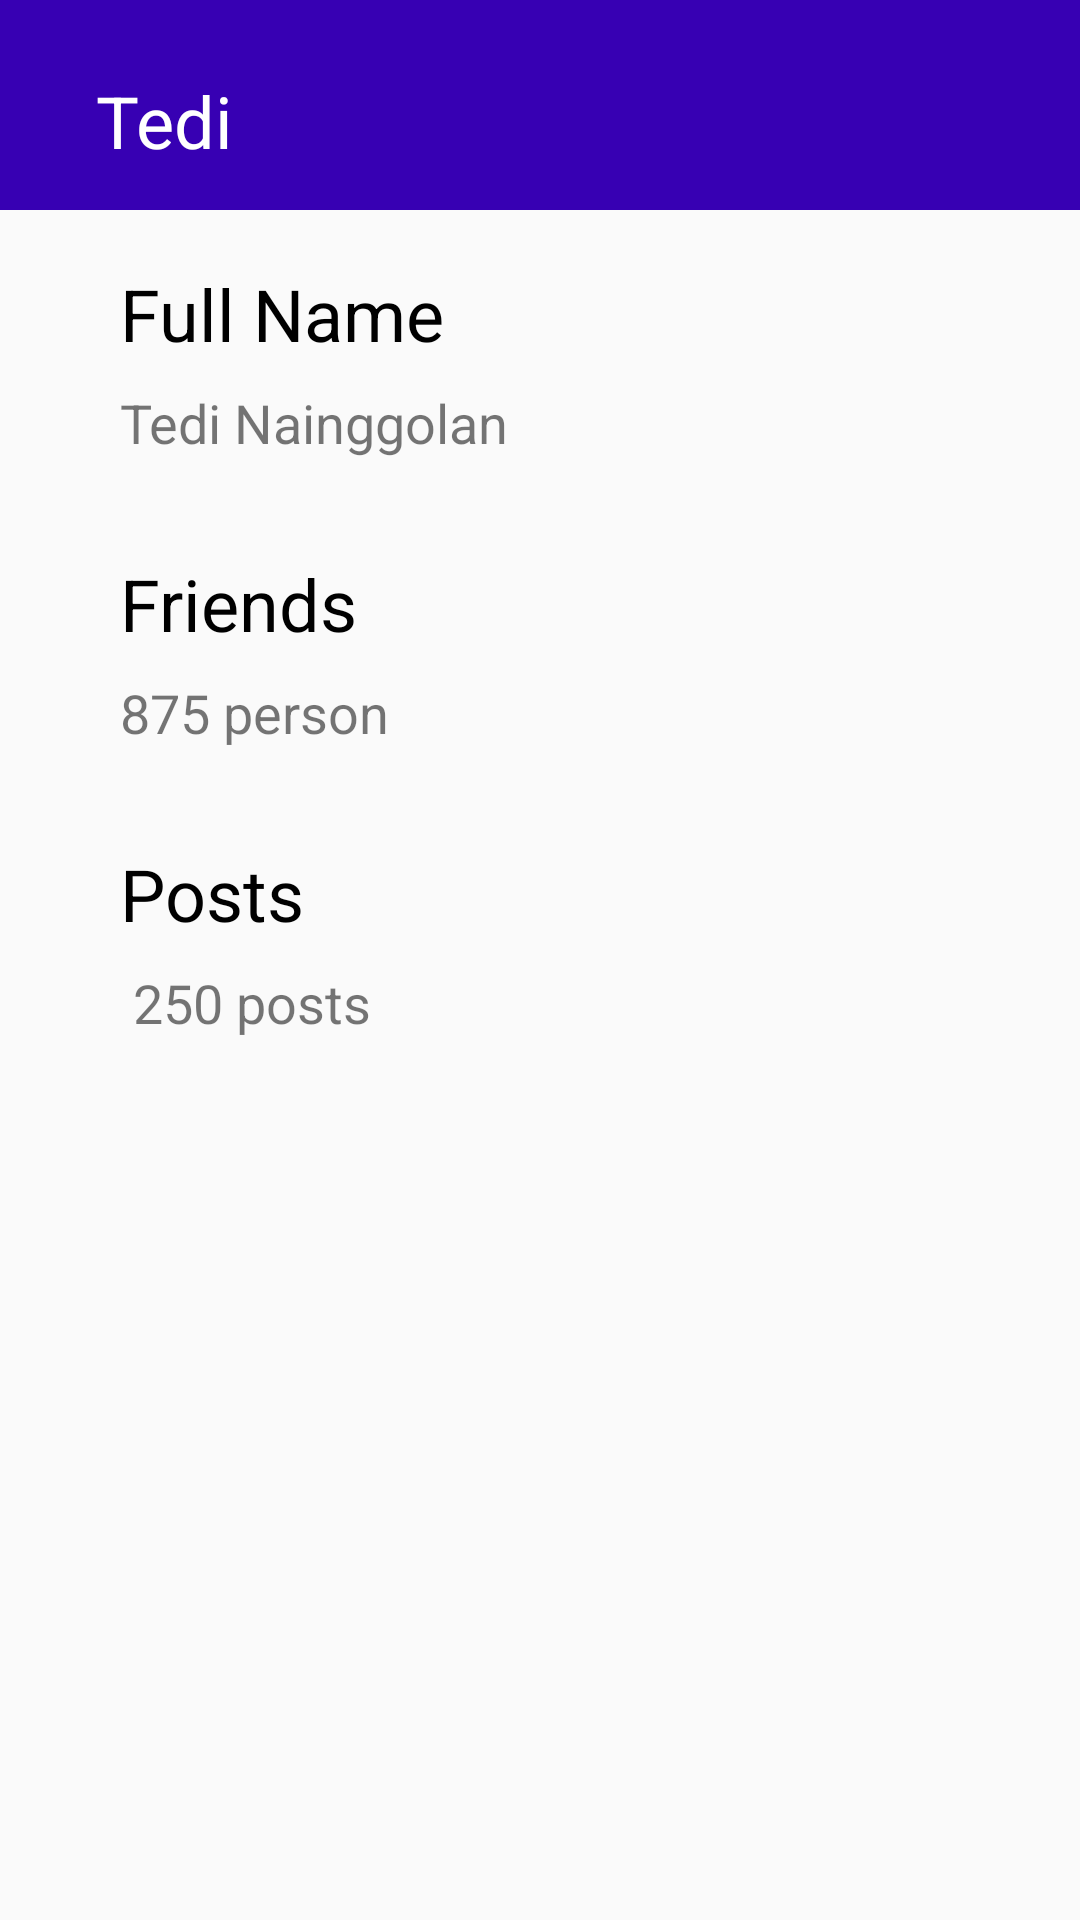

Android layout source for this screen:
<!-- AndroidManifest.xml: application theme Theme.AppCompat.Light.NoActionBar -->
<!-- res/layout/detailpage_tedi.xml -->
<?xml version="1.0" encoding="utf-8"?>
<androidx.constraintlayout.widget.ConstraintLayout
    xmlns:android="http://schemas.android.com/apk/res/android"
    xmlns:app="http://schemas.android.com/apk/res-auto"
    android:layout_width="match_parent"
    android:layout_height="match_parent">

    <View
        android:id="@+id/view2"
        android:layout_width="wrap_content"
        android:layout_height="70dp"
        android:background="@color/purple_700"
        app:layout_constraintEnd_toEndOf="parent"
        app:layout_constraintStart_toStartOf="parent"
        app:layout_constraintTop_toTopOf="parent" />

    <TextView
        android:id="@+id/id_headerdetail"
        android:layout_width="wrap_content"
        android:layout_height="wrap_content"
        android:layout_marginStart="32dp"
        android:layout_marginTop="24dp"
        android:text="Tedi"
        android:textColor="@color/white"
        android:textSize="24sp"
        app:layout_constraintStart_toStartOf="parent"
        app:layout_constraintTop_toTopOf="parent" />

    <TextView
        android:id="@+id/id_username"
        android:layout_width="wrap_content"
        android:layout_height="wrap_content"
        android:layout_marginStart="40dp"
        android:layout_marginTop="32dp"
        android:text="Full Name"
        android:textColor="@color/black"
        android:textSize="24sp"
        app:layout_constraintStart_toStartOf="parent"
        app:layout_constraintTop_toBottomOf="@+id/id_headerdetail" />

    <TextView
        android:id="@+id/id_add"
        android:layout_width="wrap_content"
        android:layout_height="wrap_content"
        android:layout_marginStart="40dp"
        android:layout_marginTop="8dp"
        android:text="Tedi Nainggolan"
        android:textSize="18sp"
        app:layout_constraintStart_toStartOf="parent"
        app:layout_constraintTop_toBottomOf="@+id/id_username" />

    <TextView
        android:id="@+id/id_following"
        android:layout_width="wrap_content"
        android:layout_height="wrap_content"
        android:layout_marginStart="40dp"
        android:layout_marginTop="32dp"
        android:text="Friends"
        android:textColor="@color/black"
        android:textSize="24sp"
        app:layout_constraintStart_toStartOf="parent"
        app:layout_constraintTop_toBottomOf="@+id/id_add" />

    <TextView
        android:id="@+id/id_add2"
        android:layout_width="wrap_content"
        android:layout_height="wrap_content"
        android:layout_marginStart="40dp"
        android:layout_marginTop="8dp"
        android:text="875 person"
        android:textSize="18sp"
        app:layout_constraintStart_toStartOf="parent"
        app:layout_constraintTop_toBottomOf="@+id/id_following" />

    <TextView
        android:id="@+id/id_follower"
        android:layout_width="wrap_content"
        android:layout_height="wrap_content"
        android:layout_marginStart="40dp"
        android:layout_marginTop="32dp"
        android:text="Posts"
        android:textColor="@color/black"
        android:textSize="24sp"
        app:layout_constraintStart_toStartOf="parent"
        app:layout_constraintTop_toBottomOf="@+id/id_add2" />

    <TextView
        android:id="@+id/id_add3"
        android:layout_width="wrap_content"
        android:layout_height="wrap_content"
        android:layout_marginStart="40dp"
        android:layout_marginTop="8dp"
        android:text=" 250 posts"
        android:textSize="18sp"
        app:layout_constraintStart_toStartOf="parent"
        app:layout_constraintTop_toBottomOf="@+id/id_follower" />

</androidx.constraintlayout.widget.ConstraintLayout>
<!-- resources referenced by this layout -->
<resources>
  <color name="black">#FF000000</color>
  <color name="purple_700">#FF3700B3</color>
  <color name="white">#FFFFFFFF</color>
</resources>
